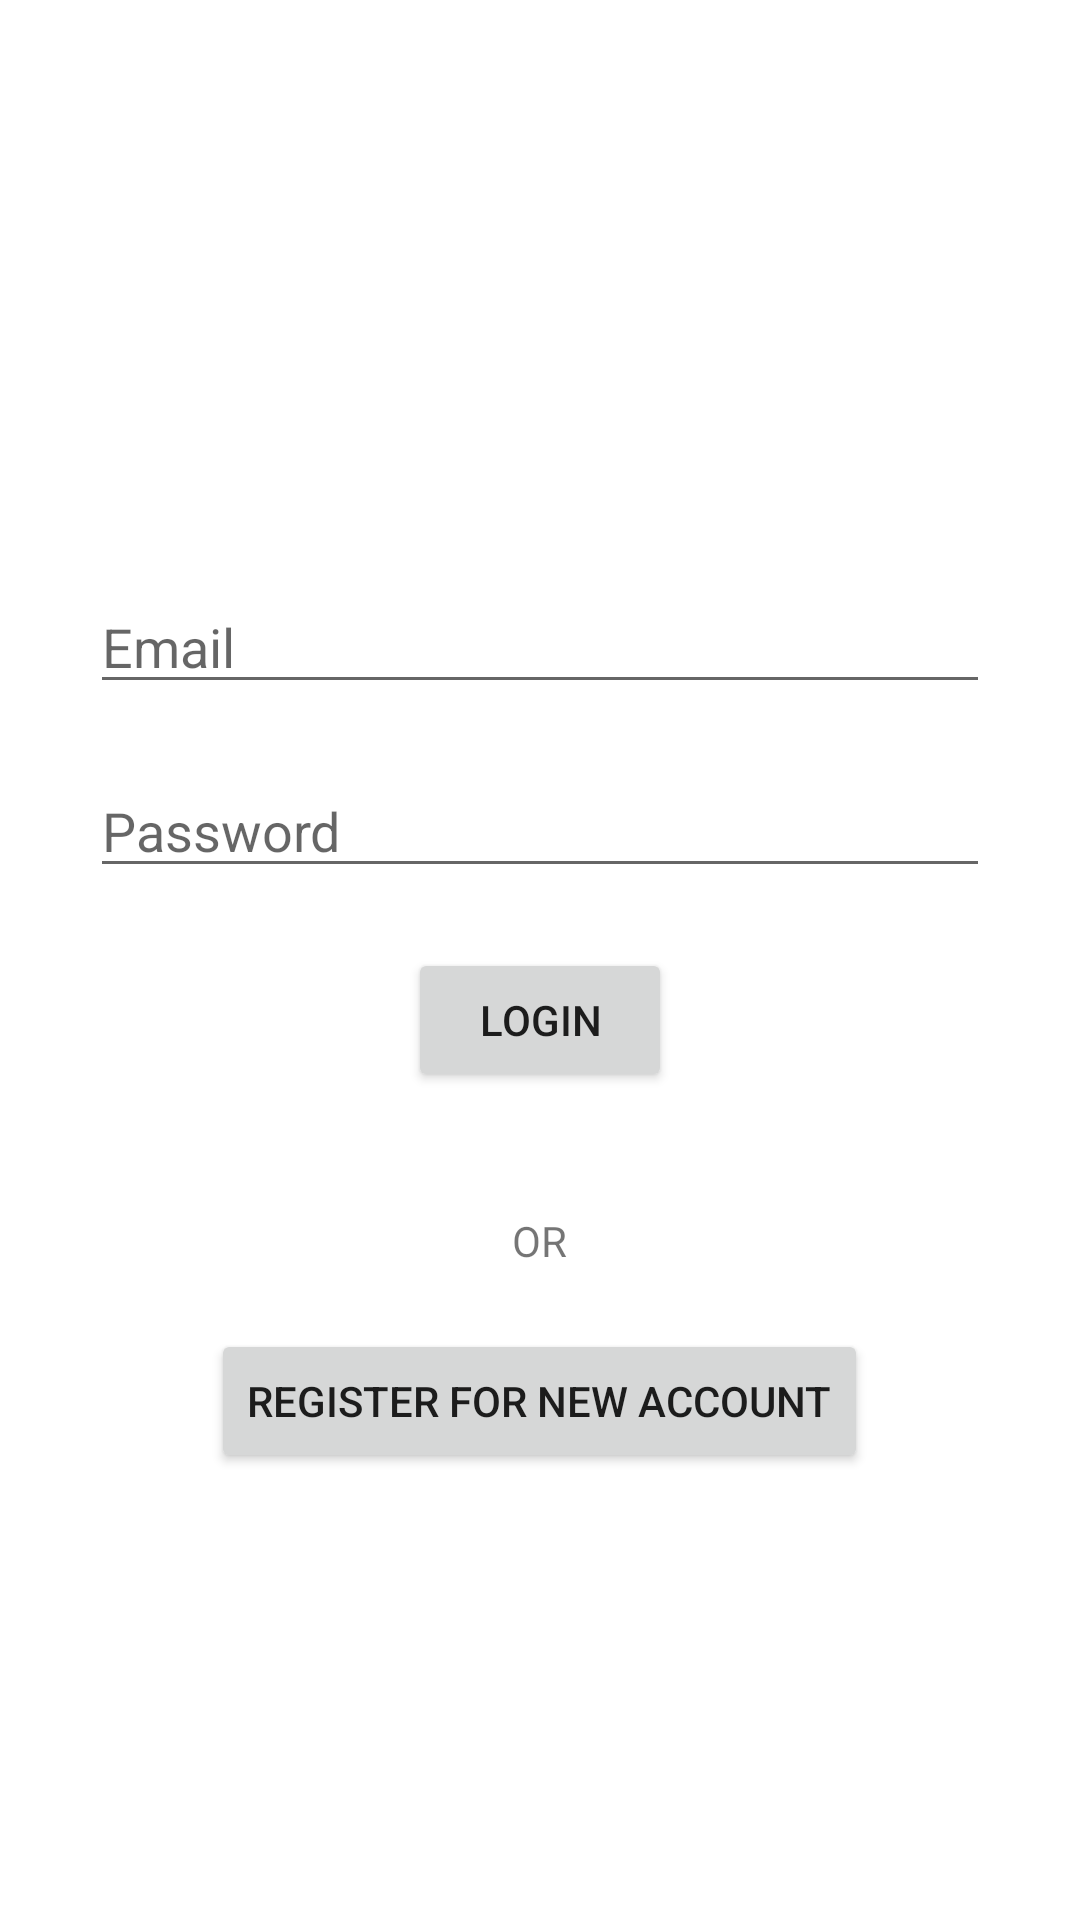

Android layout source for this screen:
<!-- AndroidManifest.xml: application theme Theme.SignalTracker -->
<!-- res/layout/activity_login.xml -->
<?xml version="1.0" encoding="utf-8"?>
<LinearLayout
    xmlns:android="http://schemas.android.com/apk/res/android"
    xmlns:tools="http://schemas.android.com/tools"
    android:layout_width="match_parent"
    android:layout_height="match_parent"
    android:padding="20dp"
    android:orientation="vertical"
    android:gravity="center"
    tools:context="com.b183237x.signaltracker.LoginActivity">

    <TextView
        android:id="@+id/ErrorMessage"
        android:layout_width="wrap_content"
        android:layout_height="wrap_content"
        android:layout_marginTop="20dp"
        android:textColor="#ff0000"
        android:text="Errors go here"
        android:textSize="18dp"
        android:visibility="invisible"/>


    <EditText
        android:id="@+id/Email"
        android:layout_width="wrap_content"
        android:layout_height="wrap_content"
        android:layout_marginTop="20dp"
        android:hint="Email"
        android:width="300dp"
        android:ems="8"/>


    <EditText
        android:id="@+id/Password"
        android:layout_width="wrap_content"
        android:layout_height="wrap_content"
        android:layout_marginTop="20dp"
        android:hint="Password"
        android:width="300dp"
        android:ems="8"/>

    <Button
        android:id="@+id/Login"
        android:layout_width="wrap_content"
        android:layout_height="wrap_content"
        android:layout_marginTop="20dp"
        android:onClick="onLoginClicked"
        android:layout_margin="20dp"
        android:text="Login" />

    <TextView
        android:id="@+id/Or"
        android:layout_width="wrap_content"
        android:layout_height="wrap_content"
        android:layout_marginTop="20dp"
        android:text="OR"/>

    <Button
        android:id="@+id/Register"
        android:layout_width="wrap_content"
        android:layout_height="wrap_content"
        android:layout_marginTop="600dp"
        android:onClick="onRegisterClicked"
        android:layout_margin="20dp"
        android:text="Register For new account" />




</LinearLayout>
<!-- resources referenced by this layout -->
<resources>
  <style name="Theme.SignalTracker" parent="Theme.MaterialComponents.DayNight.DarkActionBar">
          
          <item name="colorPrimary">@color/purple_500</item>
          <item name="colorPrimaryVariant">@color/purple_700</item>
          <item name="colorOnPrimary">@color/white</item>
          
          <item name="colorSecondary">@color/teal_200</item>
          <item name="colorSecondaryVariant">@color/teal_700</item>
          <item name="colorOnSecondary">@color/black</item>
          
          <item name="android:statusBarColor" tools:targetApi="l">?attr/colorPrimaryVariant</item>
          
      </style>
  <!-- not gathered from this repository: default colours our renderer supplied (Android Studio template values) -->
  <color name="purple_500">#FF6200EE</color>
  <color name="purple_700">#FF3700B3</color>
  <color name="teal_200">#FF03DAC5</color>
  <color name="teal_700">#FF018786</color>
  <color name="black">#FF000000</color>
  <color name="white">#FFFFFFFF</color>
</resources>
